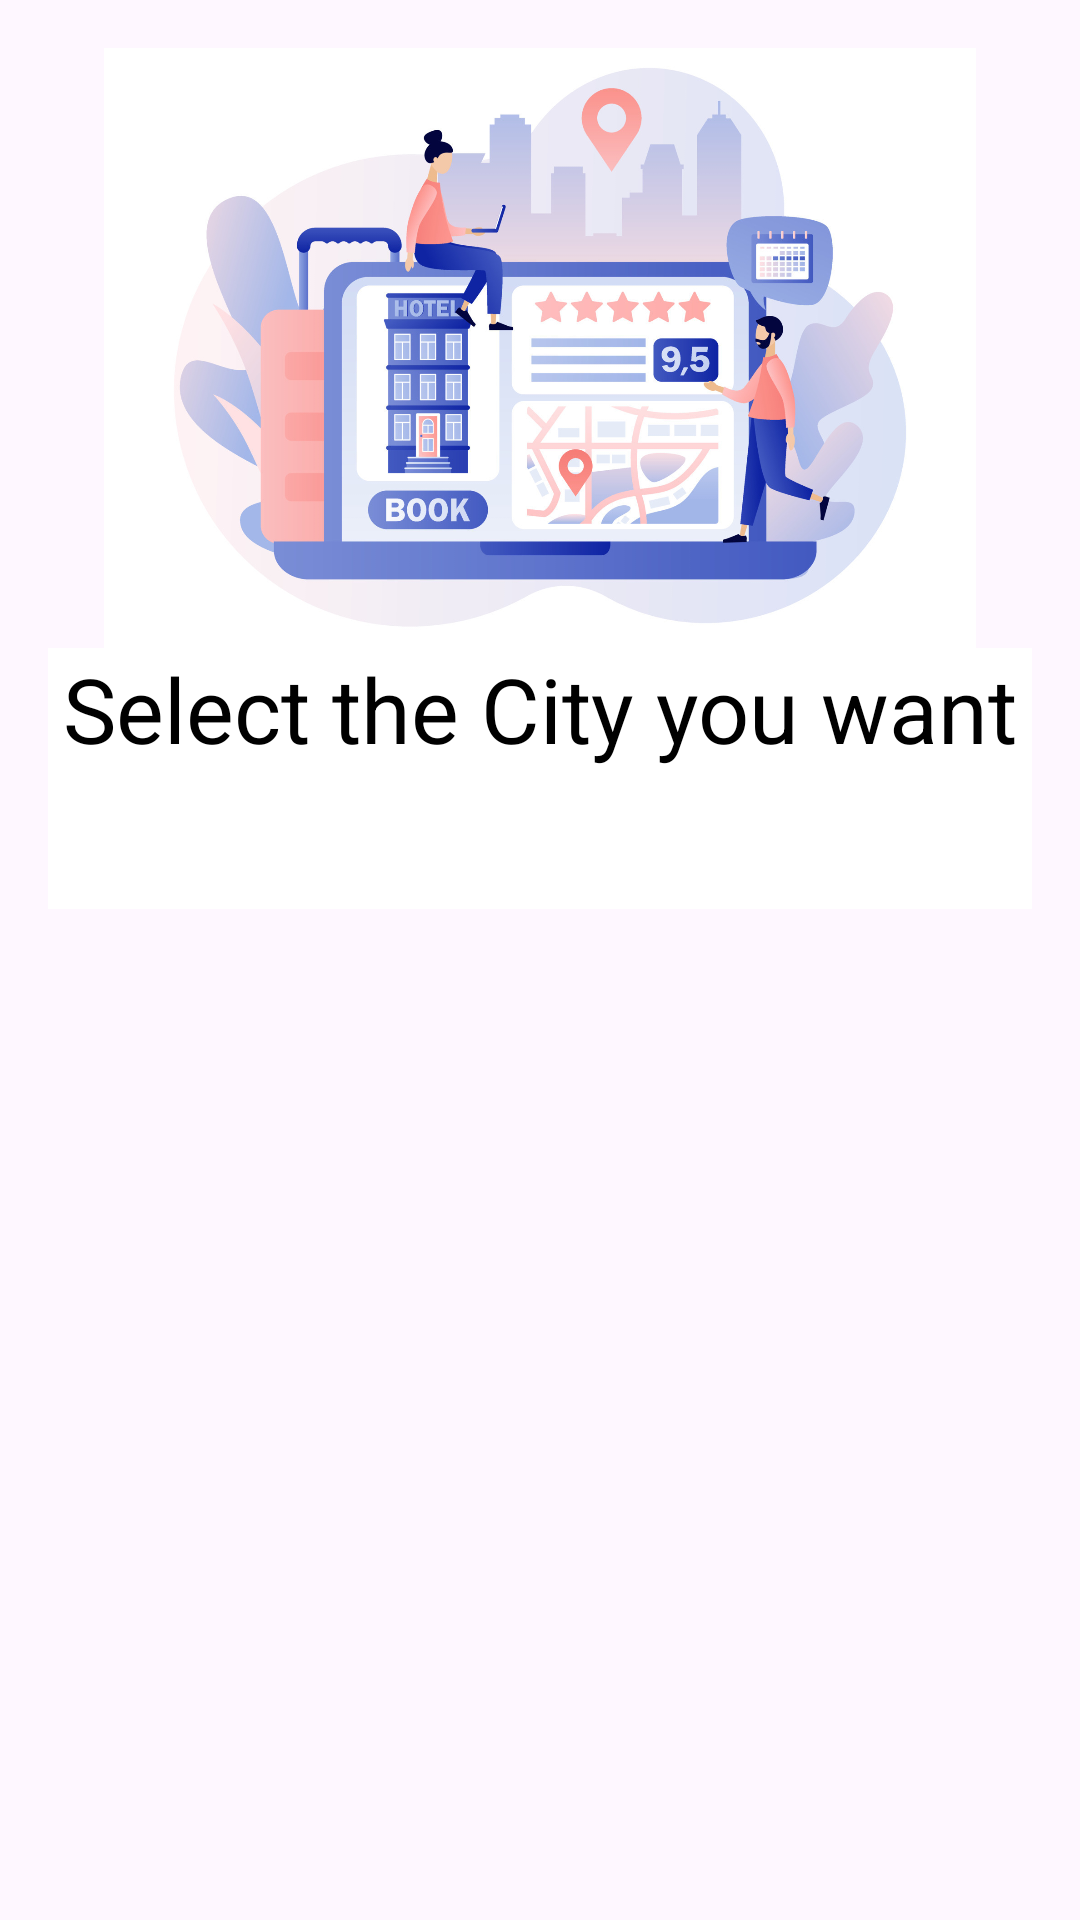

Produce the Android XML layout that renders to this screen, including the resource entries it uses.
<!-- AndroidManifest.xml: application theme Theme.FinalProjectHotelSystem -->
<!-- res/layout/activity_choose2.xml -->
<?xml version="1.0" encoding="utf-8"?>
<LinearLayout xmlns:android="http://schemas.android.com/apk/res/android"
    xmlns:tools="http://schemas.android.com/tools"
    android:layout_width="match_parent"
    android:layout_height="match_parent"
    android:orientation="vertical"
    android:layout_margin="8dp"
    android:padding="16dp"
    android:background="@drawable/backgroundinfo">

    <ImageView
        android:layout_width="wrap_content"
        android:layout_height="200dp"
        android:layout_gravity="center"
        android:src="@drawable/chooselogo" />

    <TextView
        android:layout_width="match_parent"
        android:layout_height="87dp"
        android:background="@color/white"
        android:text="Select the City you want"
        android:textAlignment="center"
        android:textColor="@color/black"
        android:textSize="30sp"/>

    <ListView
        android:id="@+id/city_list"
        android:layout_width="match_parent"
        android:layout_margin="15dp"
        android:layout_height="150dp" />

</LinearLayout>
<!-- resources referenced by this layout -->
<resources>
  <!-- drawable chooselogo: jpg bitmap (drawable, 220878 bytes) -->
  <style name="Theme.FinalProjectHotelSystem" parent="Base.Theme.FinalProjectHotelSystem" />
  <style name="Base.Theme.FinalProjectHotelSystem" parent="Theme.Material3.DayNight.NoActionBar">
          
          
      </style>
  <!-- not gathered from this repository: default colours our renderer supplied (Android Studio template values) -->
  <color name="black">#FF000000</color>
  <color name="white">#FFFFFFFF</color>
</resources>
